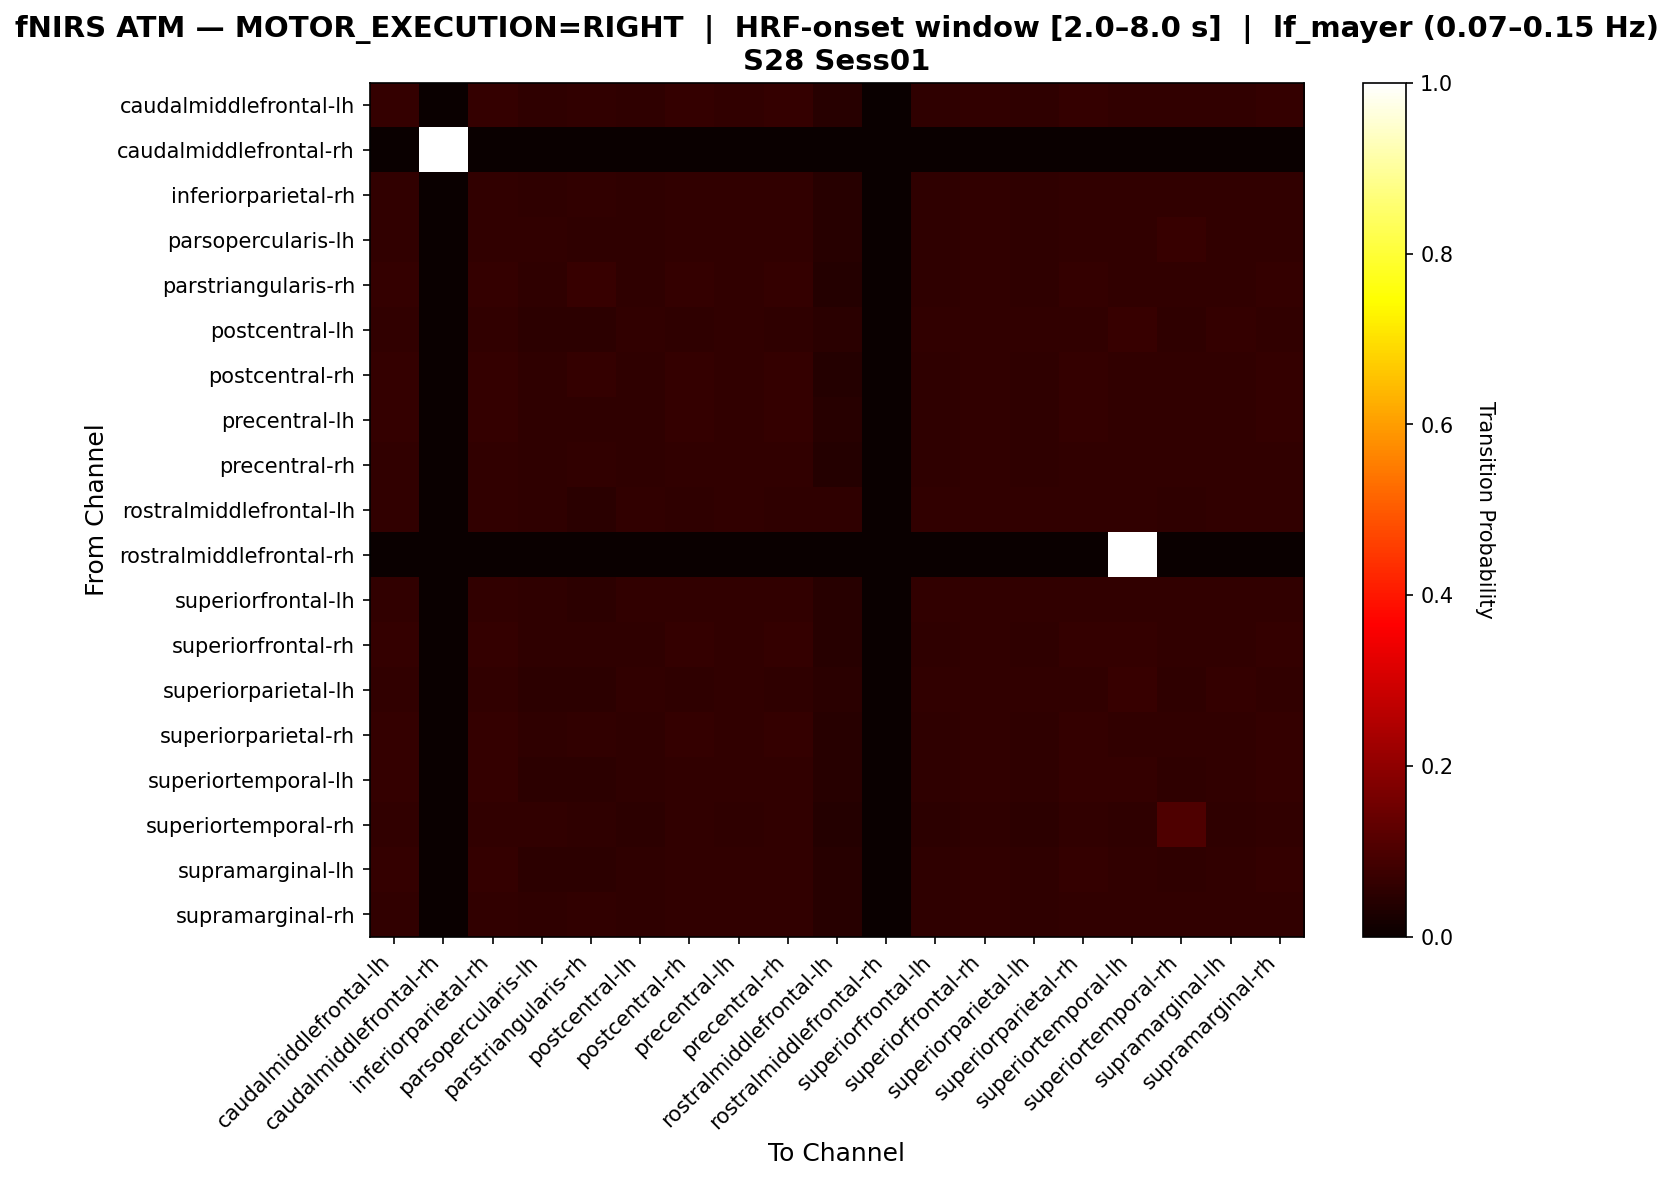

The data file committed next to this chart (first rows):
, caudalmiddlefrontal-lh, caudalmiddlefrontal-rh, inferiorparietal-rh, parsopercularis-lh, parstriangularis-rh, postcentral-lh, postcentral-rh, precentral-lh, precentral-rh, rostralmiddlefrontal-lh, rostralmiddlefrontal-rh, superiorfrontal-lh, superiorfrontal-rh, superiorparietal-lh, superiorparietal-rh, superiortemporal-lh, superiortemporal-rh, supramarginal-lh, supramarginal-rh
caudalmiddlefrontal-lh, 0.0625, 0.0, 0.0625, 0.05625, 0.05937, 0.05625, 0.0625, 0.05937, 0.0625, 0.04375, 0.0, 0.05625, 0.05937, 0.05625, 0.0625, 0.05937, 0.05937, 0.05937, 0.0625
caudalmiddlefrontal-rh, 0.0, 1.0, 0.0, 0.0, 0.0, 0.0, 0.0, 0.0, 0.0, 0.0, 0.0, 0.0, 0.0, 0.0, 0.0, 0.0, 0.0, 0.0, 0.0
inferiorparietal-rh, 0.06231, 0.0, 0.06231, 0.05607, 0.05919, 0.05607, 0.06231, 0.05919, 0.06231, 0.04361, 0.0, 0.05607, 0.05919, 0.05607, 0.06231, 0.06231, 0.05919, 0.05919, 0.06231
parsopercularis-lh, 0.0602, 0.0, 0.0602, 0.0602, 0.05686, 0.05686, 0.0602, 0.0602, 0.0602, 0.04348, 0.0, 0.05686, 0.0602, 0.05686, 0.0602, 0.0602, 0.06689, 0.0602, 0.0602
parstriangularis-rh, 0.06273, 0.0, 0.06273, 0.05535, 0.06642, 0.05535, 0.06273, 0.05904, 0.06273, 0.04059, 0.0, 0.05535, 0.05904, 0.05535, 0.06273, 0.05904, 0.05904, 0.05904, 0.06273
postcentral-lh, 0.06042, 0.0, 0.06042, 0.05438, 0.05136, 0.06042, 0.0574, 0.06042, 0.0574, 0.04834, 0.0, 0.06042, 0.06042, 0.06042, 0.06042, 0.06647, 0.0574, 0.06344, 0.06042
postcentral-rh, 0.0625, 0.0, 0.0625, 0.05592, 0.0625, 0.05592, 0.0625, 0.05921, 0.0625, 0.04276, 0.0, 0.05592, 0.05921, 0.05592, 0.0625, 0.05921, 0.05921, 0.05921, 0.0625
precentral-lh, 0.0627, 0.0, 0.0627, 0.05643, 0.05643, 0.05643, 0.0627, 0.05956, 0.0627, 0.04389, 0.0, 0.05643, 0.05956, 0.05643, 0.0627, 0.05956, 0.05956, 0.05956, 0.0627
precentral-rh, 0.0623, 0.0, 0.0623, 0.05574, 0.0623, 0.05574, 0.0623, 0.05902, 0.0623, 0.04262, 0.0, 0.05574, 0.05902, 0.05574, 0.0623, 0.0623, 0.05902, 0.05902, 0.0623
rostralmiddlefrontal-lh, 0.06061, 0.0, 0.06061, 0.05682, 0.04924, 0.06061, 0.05682, 0.06061, 0.05682, 0.05682, 0.0, 0.06061, 0.06061, 0.06061, 0.06061, 0.06061, 0.05682, 0.06061, 0.06061
rostralmiddlefrontal-rh, 0.0, 0.0, 0.0, 0.0, 0.0, 0.0, 0.0, 0.0, 0.0, 0.0, 0.0, 0.0, 0.0, 0.0, 0.0, 1.0, 0.0, 0.0, 0.0
superiorfrontal-lh, 0.06173, 0.0, 0.06173, 0.05556, 0.05247, 0.05864, 0.05864, 0.06173, 0.05864, 0.0463, 0.0, 0.05864, 0.06173, 0.05864, 0.06173, 0.06173, 0.05864, 0.06173, 0.06173
superiorfrontal-rh, 0.0625, 0.0, 0.0625, 0.05625, 0.05625, 0.05625, 0.0625, 0.05937, 0.0625, 0.04375, 0.0, 0.05625, 0.05937, 0.05625, 0.0625, 0.0625, 0.05937, 0.05937, 0.0625
superiorparietal-lh, 0.06042, 0.0, 0.06042, 0.05438, 0.05136, 0.06042, 0.0574, 0.06042, 0.0574, 0.04834, 0.0, 0.06042, 0.06042, 0.06042, 0.06042, 0.06647, 0.0574, 0.06344, 0.06042
superiorparietal-rh, 0.0625, 0.0, 0.0625, 0.05625, 0.05937, 0.05625, 0.0625, 0.05937, 0.0625, 0.04375, 0.0, 0.05625, 0.05937, 0.05625, 0.0625, 0.05937, 0.05937, 0.05937, 0.0625
superiortemporal-lh, 0.06325, 0.0, 0.06325, 0.05422, 0.05422, 0.05723, 0.06024, 0.06024, 0.06024, 0.04518, 0.0, 0.05723, 0.06024, 0.05723, 0.06325, 0.06325, 0.05723, 0.06024, 0.06325
superiortemporal-rh, 0.05937, 0.0, 0.05937, 0.05937, 0.05625, 0.05312, 0.05937, 0.05625, 0.05937, 0.04063, 0.0, 0.05312, 0.05625, 0.05312, 0.05937, 0.05625, 0.1031, 0.05625, 0.05937
supramarginal-lh, 0.06344, 0.0, 0.06344, 0.05438, 0.05438, 0.0574, 0.06042, 0.06042, 0.06042, 0.04532, 0.0, 0.0574, 0.06042, 0.0574, 0.06344, 0.06042, 0.0574, 0.06042, 0.06344
supramarginal-rh, 0.06231, 0.0, 0.06231, 0.05607, 0.05919, 0.05607, 0.06231, 0.05919, 0.06231, 0.04361, 0.0, 0.05607, 0.05919, 0.05607, 0.06231, 0.06231, 0.05919, 0.05919, 0.06231
